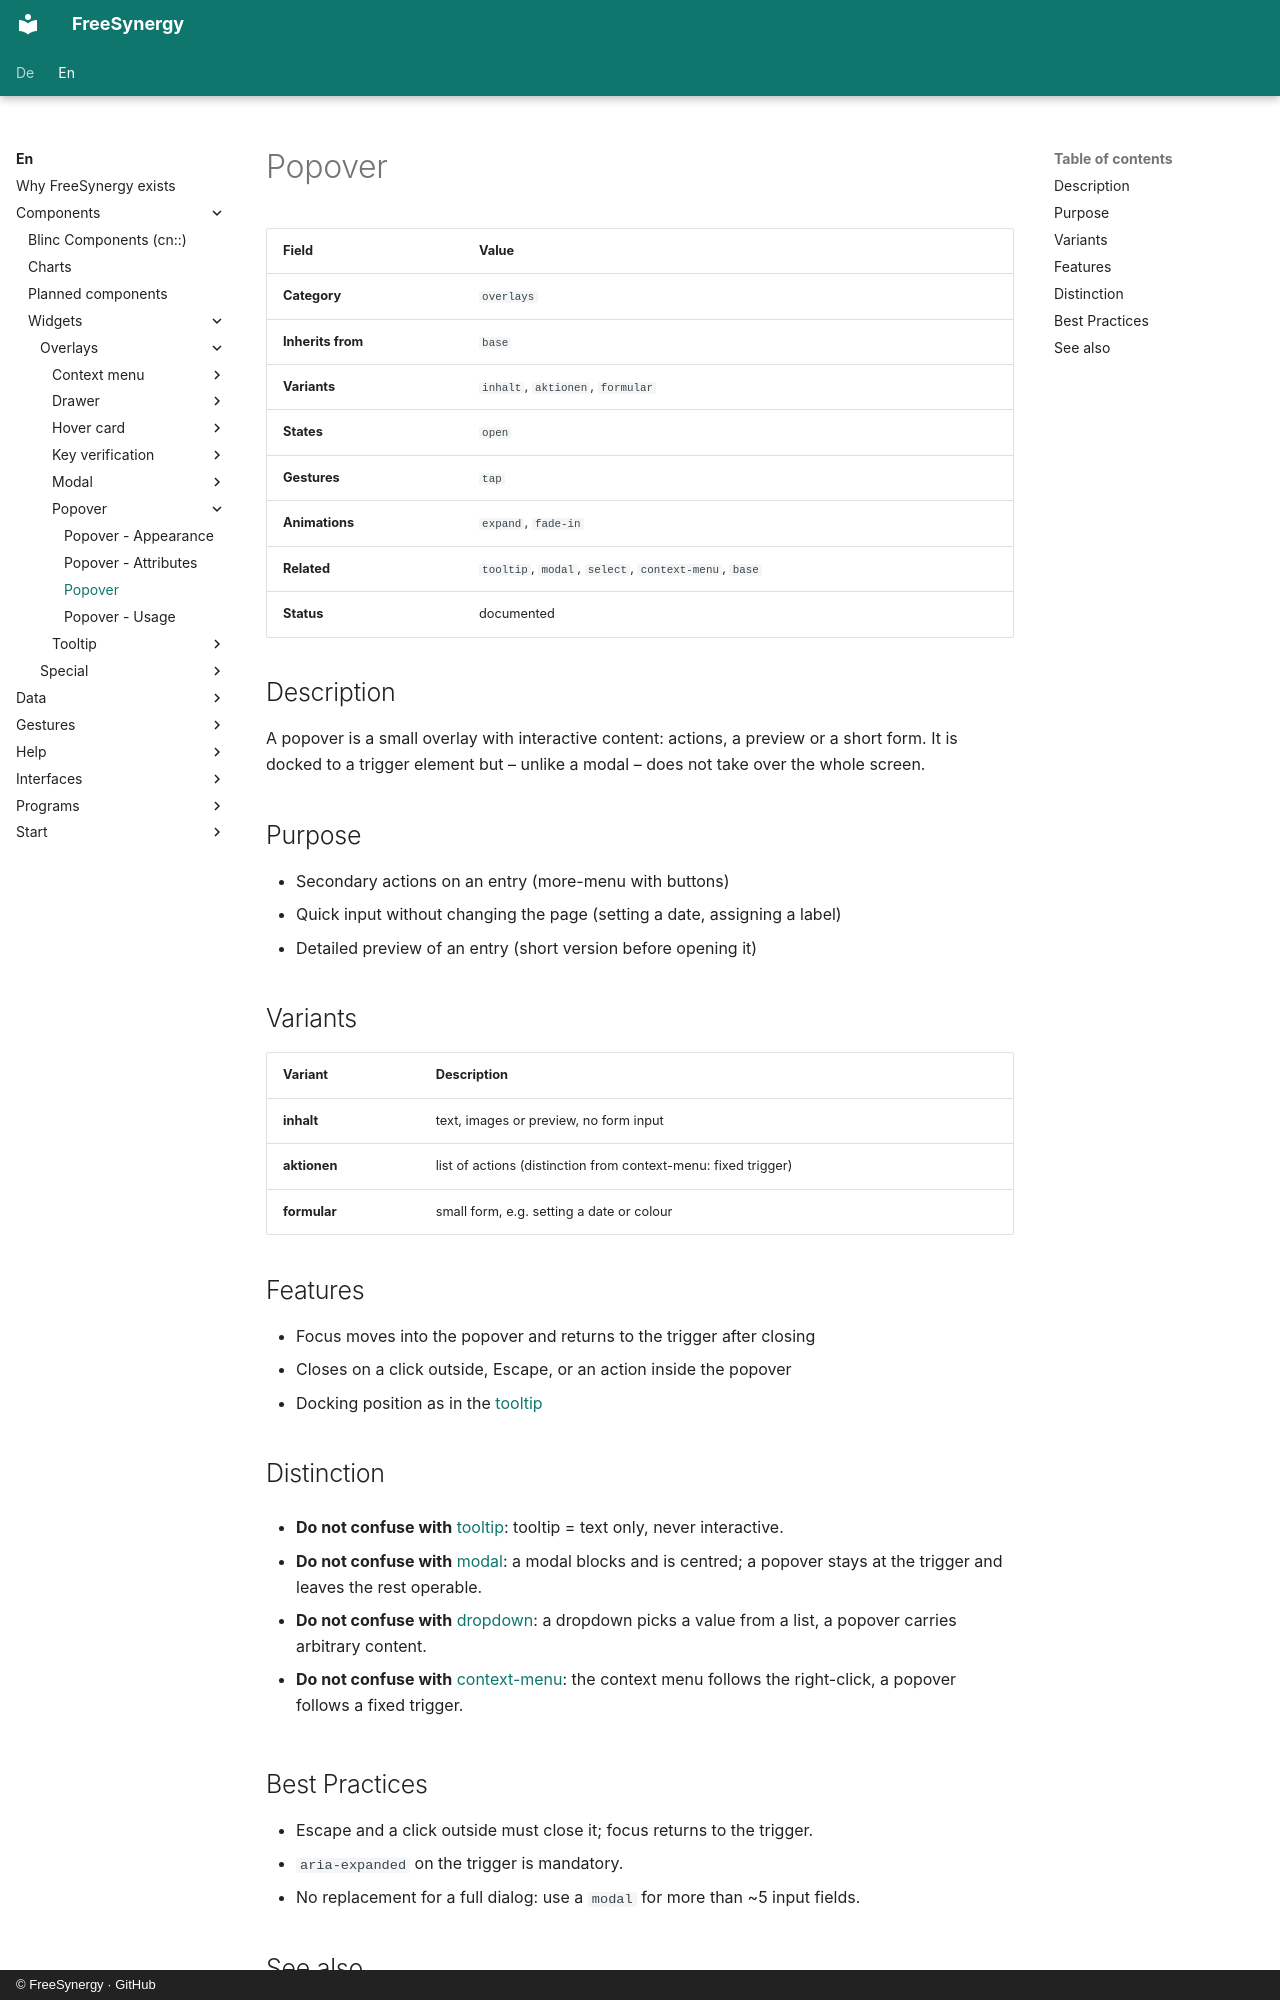

repository: FreeSynergy/fs-documentation · page: en/components/widgets/overlays/popover/description/index.html · generator: mkdocs · copyright: © FreeSynergy · GitHub

# Popover

| Field | Value |
|-------|-------|
| **Category** | `overlays` |
| **Inherits from** | `base` |
| **Variants** | `inhalt`, `aktionen`, `formular` |
| **States** | `open` |
| **Gestures** | `tap` |
| **Animations** | `expand`, `fade-in` |
| **Related** | `tooltip`, `modal`, `select`, `context-menu`, `base` |
| **Status** | documented |

## Description

A popover is a small overlay with interactive content: actions, a preview or a short
form. It is docked to a trigger element but – unlike a modal – does not take over the
whole screen.

## Purpose

- Secondary actions on an entry (more-menu with buttons)
- Quick input without changing the page (setting a date, assigning a label)
- Detailed preview of an entry (short version before opening it)

## Variants

| Variant | Description |
|---------|-------------|
| **inhalt** | text, images or preview, no form input |
| **aktionen** | list of actions (distinction from context-menu: fixed trigger) |
| **formular** | small form, e.g. setting a date or colour |

## Features

- Focus moves into the popover and returns to the trigger after closing
- Closes on a click outside, Escape, or an action inside the popover
- Docking position as in the [tooltip](../tooltip/)

## Distinction

- **Do not confuse with** [tooltip](../tooltip/): tooltip = text only, never interactive.

- **Do not confuse with** [modal](../modal/): a modal blocks and is centred; a popover stays
  at the trigger and leaves the rest operable.

- **Do not confuse with** [dropdown](../../../primitives/fields/select/): a dropdown picks a
  value from a list, a popover carries arbitrary content.

- **Do not confuse with** [context-menu](../context-menu/): the context menu follows the
  right-click, a popover follows a fixed trigger.
